Run: headless pygame with SDL's dummy video driver; simulated clock (each Clock.tick advances the game by its frame time, no real sleeping); random seed 0; keys injected as events and as key.get_pressed() state; no mouse input.
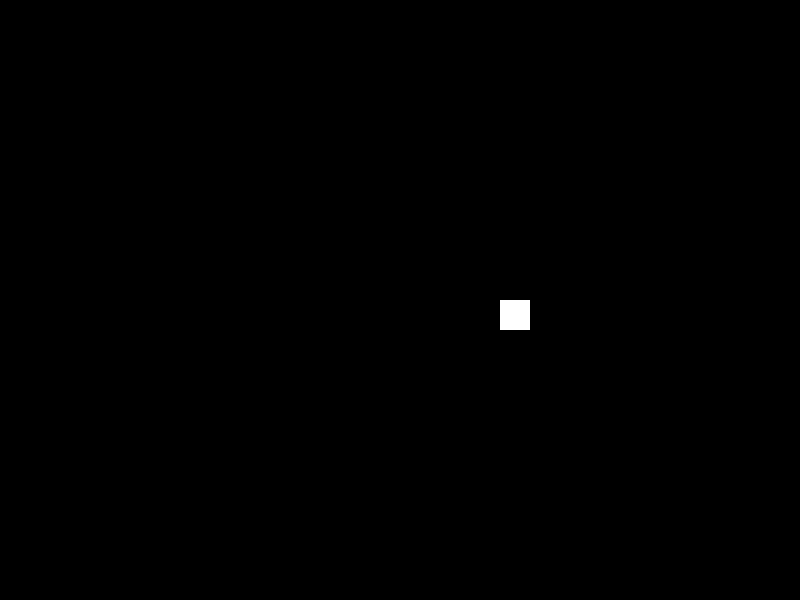
Frame 1 of 4 · flips 1–60 · no input
Frame 2 of 4 · flips 61–180 · tapped SPACE, RETURN · held RIGHT (→), D · screen unchanged from frame 1, image omitted
Frame 3 of 4 · flips 181–300 · held DOWN (↓), S · screen unchanged from frame 2, image omitted
Frame 4 of 4 · flips 301–420 · held LEFT (←), A, UP (↑), W · screen unchanged from frame 3, image omitted

The pygame program that drew these frames:

#!/usr/bin/env python
# -*- coding: utf-8 -*-

"""Moving point with pygame."""

# Modules
import sys
import pygame
from pygame.locals import K_ESCAPE

# Constants
WIDTH = 800
HEIGHT = 600
BACKGROUND_COLOR = (0, 0, 0)
STAR_COLOR = (255, 255, 255)


# Classes
# ---------------------------------------------------------------------
class Star(pygame.sprite.Sprite):
    """Test."""

    def __init__(self, color, width, height):
        """Test."""
        pygame.sprite.Sprite.__init__(self)

        self.image = pygame.Surface([width, height])
        self.image.fill(color)

        self.rect = self.image.get_rect()
        self.rect.centerx = WIDTH / 2
        self.rect.centery = HEIGHT / 2

        self.speed = [0.5, -0.5]

    def move_star(self):
        """Test."""
        self.rect.centerx += self.speed[0]*6
        self.rect.centery += self.speed[1]*6
        if self.rect.centerx >= WIDTH or self.rect.centerx <= 0:
            self.speed[0] = -self.speed[0]
            self.rect.centerx += self.speed[0]*6
        if self.rect.centery >= HEIGHT or self.rect.centery <= 0:
            self.speed[1] = -self.speed[1]
            self.rect.centery += self.speed[1]*6

# ---------------------------------------------------------------------

# Functions
# ---------------------------------------------------------------------

# ---------------------------------------------------------------------


def main():
    """Run the game."""
    screen = pygame.display.set_mode((WIDTH, HEIGHT))
    pygame.display.set_caption('Hello World')
    screen.fill(BACKGROUND_COLOR)

    star = Star(STAR_COLOR, 10, 10)

    running = True
    while running:
        keys = pygame.key.get_pressed()
        for event in pygame.event.get():
            if event.type == pygame.QUIT or keys[K_ESCAPE]:
                sys.exit(0)
                running = False

        star.move_star()

        screen.fill(BACKGROUND_COLOR)

        pygame.draw.rect(screen, STAR_COLOR, [500, 300, 30, 30], 0)

        # screen.blit(star.image, star.rect)

        pygame.display.flip()
    return 0


if __name__ == '__main__':
    pygame.init()
    main()

#
